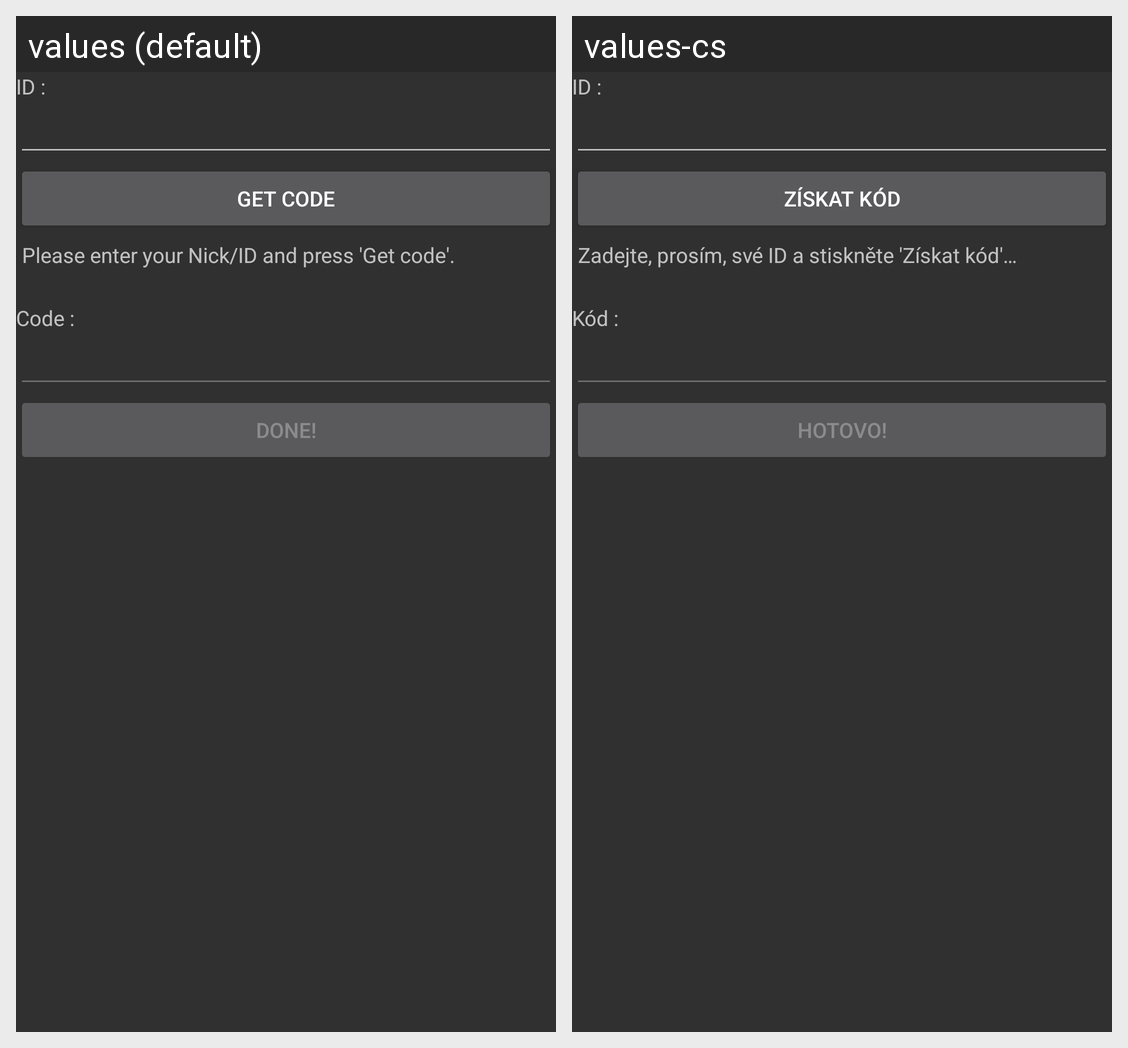

Here is an Android app screen in its default locale and in the app's own translations. Write out the translated-string differences for the strings that appear on this screen.
Android screen res/layout/authorization.xml rendered under 2 locales, left to right: values (default), values-cs. Device: Nexus 5 (rendered at 1080×1920; each locale shown at half size, 540×960, under a caption strip naming it); theme NyxdroidTheme.
Strings drawn on this screen, with the default value and each locale's value (text and hints the layout hard-codes, and strings that could not be matched under every locale, appear in the picture but are not listed):

authorization_activity_nick
  values: ID :
  values-cs: ID :

authorization_activity_get_code
  values: Get code
  values-cs: Získat kód

authorization_activity_result_instructions
  values: Please enter your Nick/ID and press 'Get code'.
  values-cs: Zadejte, prosím, své ID a stiskněte 'Získat kód'…

authorization_activity_code
  values: Code :
  values-cs: Kód :

authorization_activity_finished
  values: Done!
  values-cs: Hotovo!
